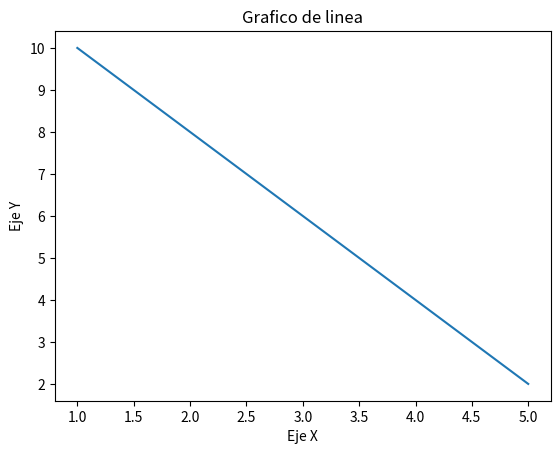

Reproduce this figure in Python.
import matplotlib.pyplot as plt

x=[1,2,3,4,5]
y=[10,8,6,4,2]
plt.plot(x,y)
plt.xlabel('Eje X')
plt.ylabel('Eje Y')
plt.title('Grafico de linea')
plt.show() 




